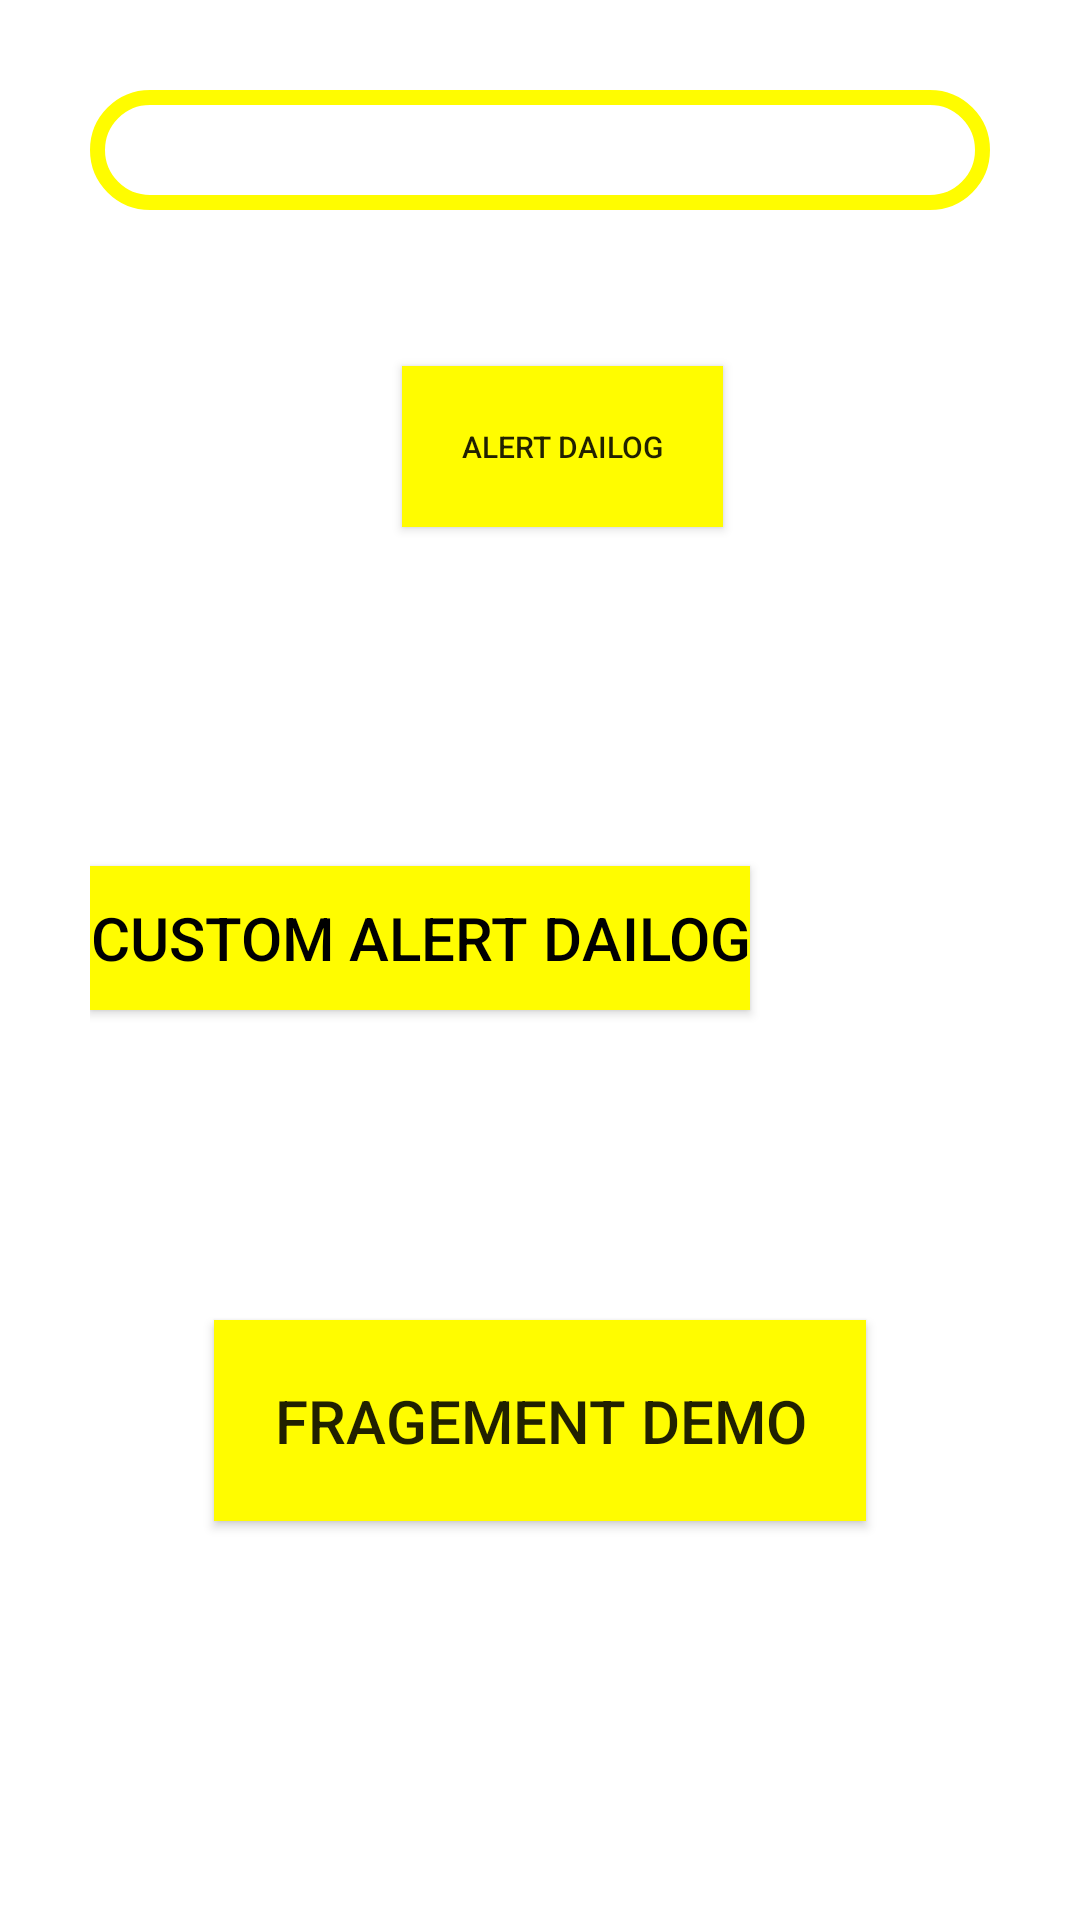

Here is an Android app screen rendered from its layout file. Give the layout XML and the strings, colors and styles it references.
<!-- AndroidManifest.xml: application theme Theme.Kotlinpractice -->
<!-- res/layout/activity_spinner.xml -->
<?xml version="1.0" encoding="utf-8"?>
<androidx.constraintlayout.widget.ConstraintLayout xmlns:android="http://schemas.android.com/apk/res/android"
    xmlns:app="http://schemas.android.com/apk/res-auto"
    xmlns:tools="http://schemas.android.com/tools"
    android:id="@+id/main"
    android:layout_width="match_parent"
    android:layout_height="match_parent"
    tools:context=".spinner"
    android:padding="30dp"
    android:layout_margin="30dp">


    <Spinner
        android:layout_width="match_parent"
        android:layout_height="wrap_content"
        android:id="@+id/spinereg"
        android:padding="20dp"
        android:layout_marginTop="10dp"
        android:background="@drawable/blue_outline"


        />

    <Button
        android:id="@+id/alertdailog"
        android:layout_width="wrap_content"
        android:layout_height="wrap_content"
        android:layout_marginTop="52dp"
        android:background="@color/Yello"
        android:text="Alert dailog"
        android:padding="20dp"
        android:textSize="10dp"

        app:layout_constraintEnd_toEndOf="parent"
        app:layout_constraintHorizontal_bias="0.538"
        app:layout_constraintStart_toStartOf="parent"
        app:layout_constraintTop_toBottomOf="@+id/spinereg" />

    <Button
        android:id="@+id/customalertdailog"
        android:layout_width="wrap_content"
        android:layout_height="wrap_content"
        android:layout_marginTop="84dp"
        android:background="@color/Yello"
        android:text="Custom alert dailog"
        android:textColor="@color/black"
        android:textSize="20dp"
        app:layout_constraintBottom_toBottomOf="parent"
        app:layout_constraintEnd_toEndOf="parent"
        app:layout_constraintHorizontal_bias="0.0"
        app:layout_constraintStart_toStartOf="parent"
        app:layout_constraintTop_toBottomOf="@+id/alertdailog"
        app:layout_constraintVertical_bias="0.096" />

    <androidx.appcompat.widget.AppCompatButton
        android:layout_width="wrap_content"
        android:layout_height="wrap_content"
        android:background="@color/Yello"
        android:padding="20dp"
        android:text="fragement demo"
        android:textSize="20dp"
android:id="@+id/frgamentdemoeg"
        app:layout_constraintBottom_toBottomOf="parent"
        app:layout_constraintEnd_toEndOf="parent"
        app:layout_constraintStart_toStartOf="parent"
        app:layout_constraintTop_toBottomOf="@+id/customalertdailog" />

</androidx.constraintlayout.widget.ConstraintLayout>
<!-- resources referenced by this layout -->
<resources>
  <color name="Yello">#fffc00</color>
  <color name="black">#FF000000</color>
  <!-- drawable blue_outline (drawable) -->
  <?xml version="1.0" encoding="utf-8"?>
  <shape xmlns:android="http://schemas.android.com/apk/res/android">
  
      <corners
          android:radius="60dp"
          />
      <stroke
          android:color="@color/Yello"
          android:width="5dp"
          />
  </shape>
  <style name="Theme.Kotlinpractice" parent="Base.Theme.Kotlinpractice" />
  <style name="Base.Theme.Kotlinpractice" parent="Theme.MaterialComponents.DayNight.DarkActionBar">
          
          <item name="colorPrimary">@color/Lavender</item>
          <item name="colorPrimaryVariant">@color/Lavender</item>
          <item name="android:statusBarColor">@color/Blue</item>
  
      </style>
  <color name="Lavender">#B266CD</color>
  <color name="Blue">#46A6D1</color>
</resources>
